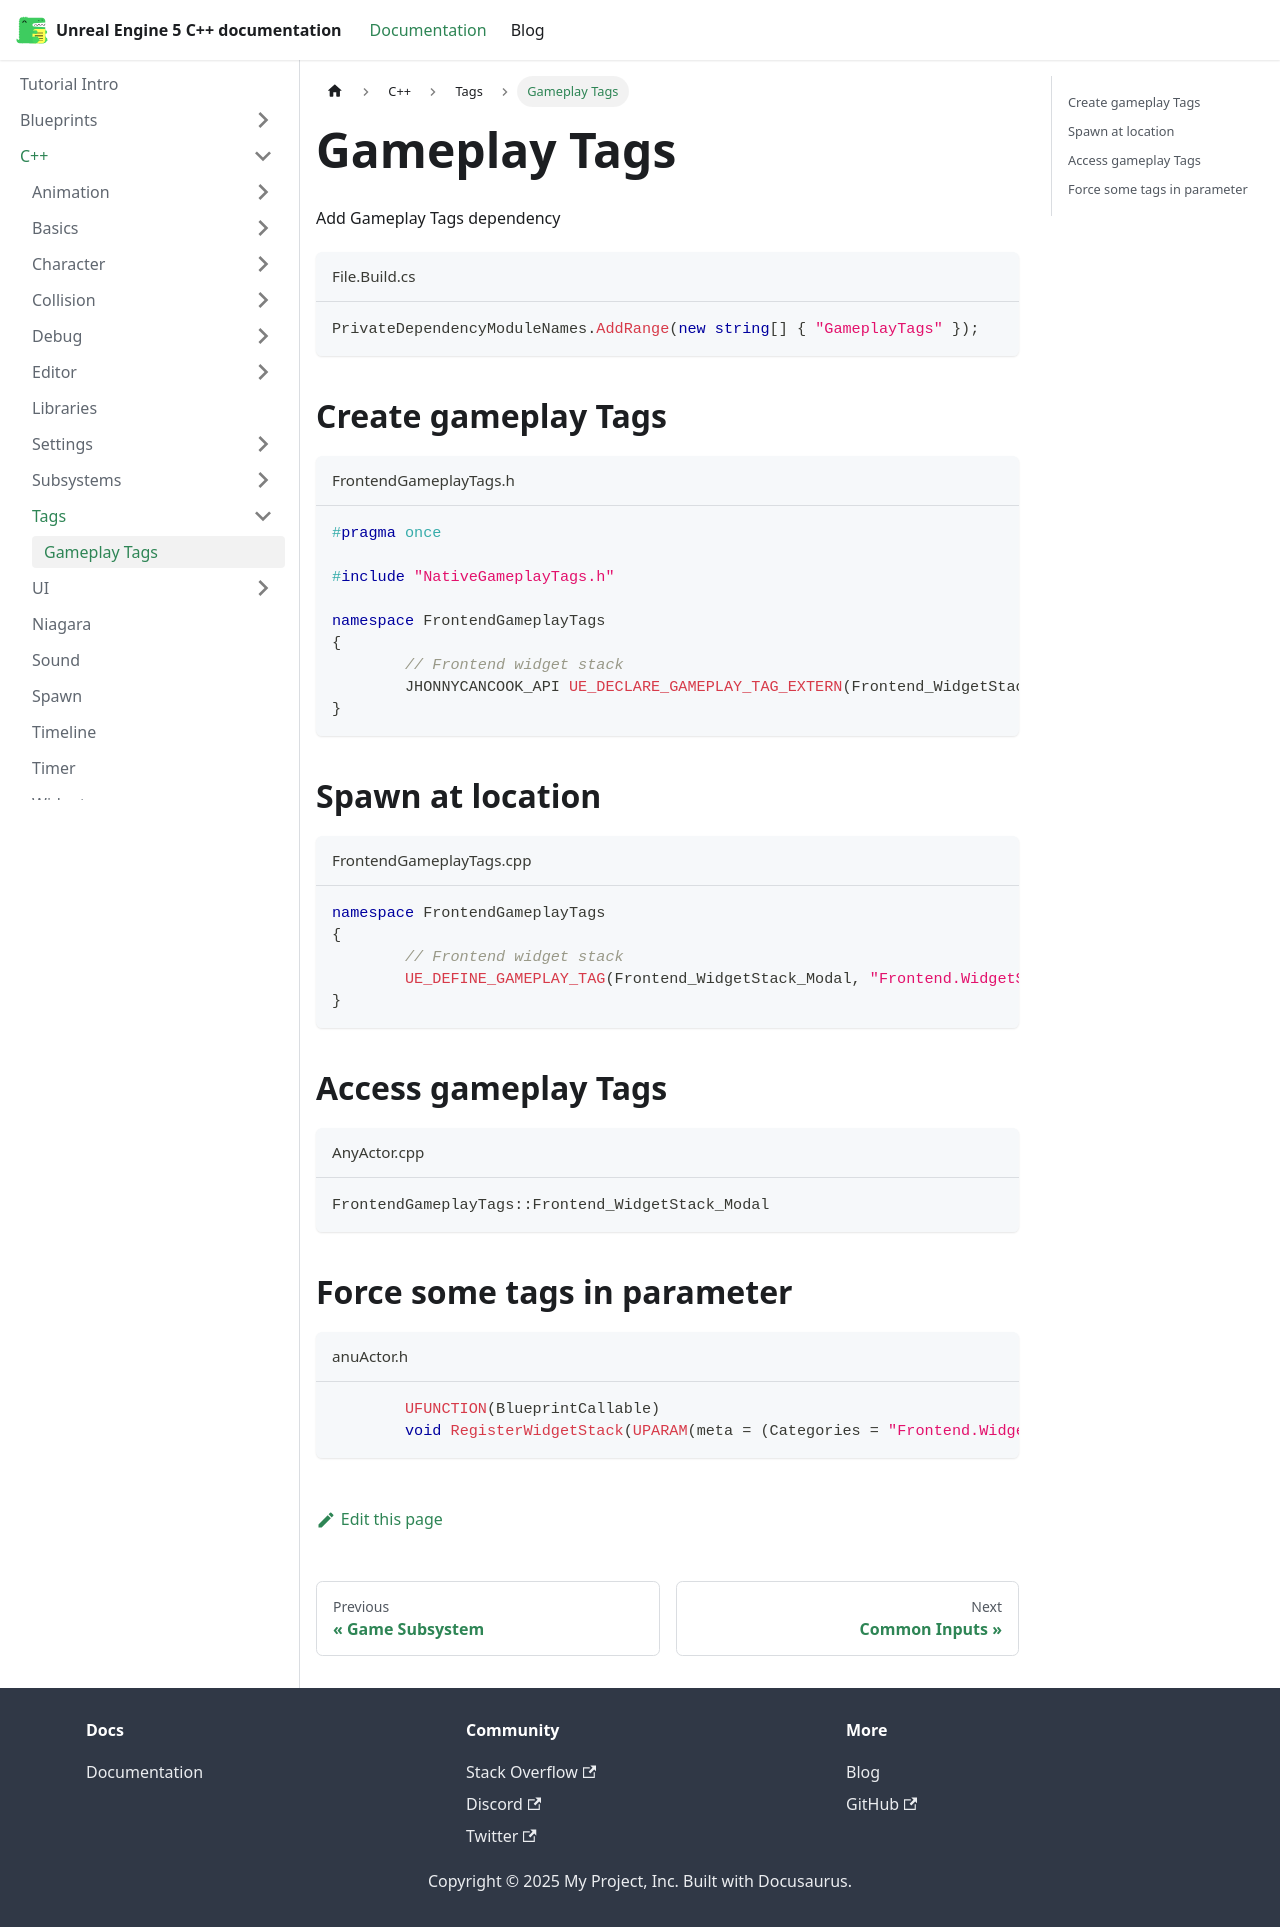

repository: philbalarie/doc-ue5 · page: docs/C++/Tags/gameplay-tags/index.html · generator: docusaurus

# Gameplay Tags

Add Gameplay Tags dependency

```cs title="File.Build.cs"
PrivateDependencyModuleNames.AddRange(new string[] { "GameplayTags" });
```

## Create gameplay Tags

```cpp title="FrontendGameplayTags.h"
#pragma once

#include "NativeGameplayTags.h"

namespace FrontendGameplayTags
{
	// Frontend widget stack
	JHONNYCANCOOK_API UE_DECLARE_GAMEPLAY_TAG_EXTERN(Frontend_WidgetStack_Modal)
}
```

## Spawn at location

```cpp title="FrontendGameplayTags.cpp"
namespace FrontendGameplayTags
{
	// Frontend widget stack
	UE_DEFINE_GAMEPLAY_TAG(Frontend_WidgetStack_Modal, "Frontend.WidgetStack.Modal")
}
```

## Access gameplay Tags

```cpp title="AnyActor.cpp"
FrontendGameplayTags::Frontend_WidgetStack_Modal
```

## Force some tags in parameter

```cpp title="anuActor.h"
	UFUNCTION(BlueprintCallable)
	void RegisterWidgetStack(UPARAM(meta = (Categories = "Frontend.WidgetStack")) FGameplayTag InStackTag);
```
